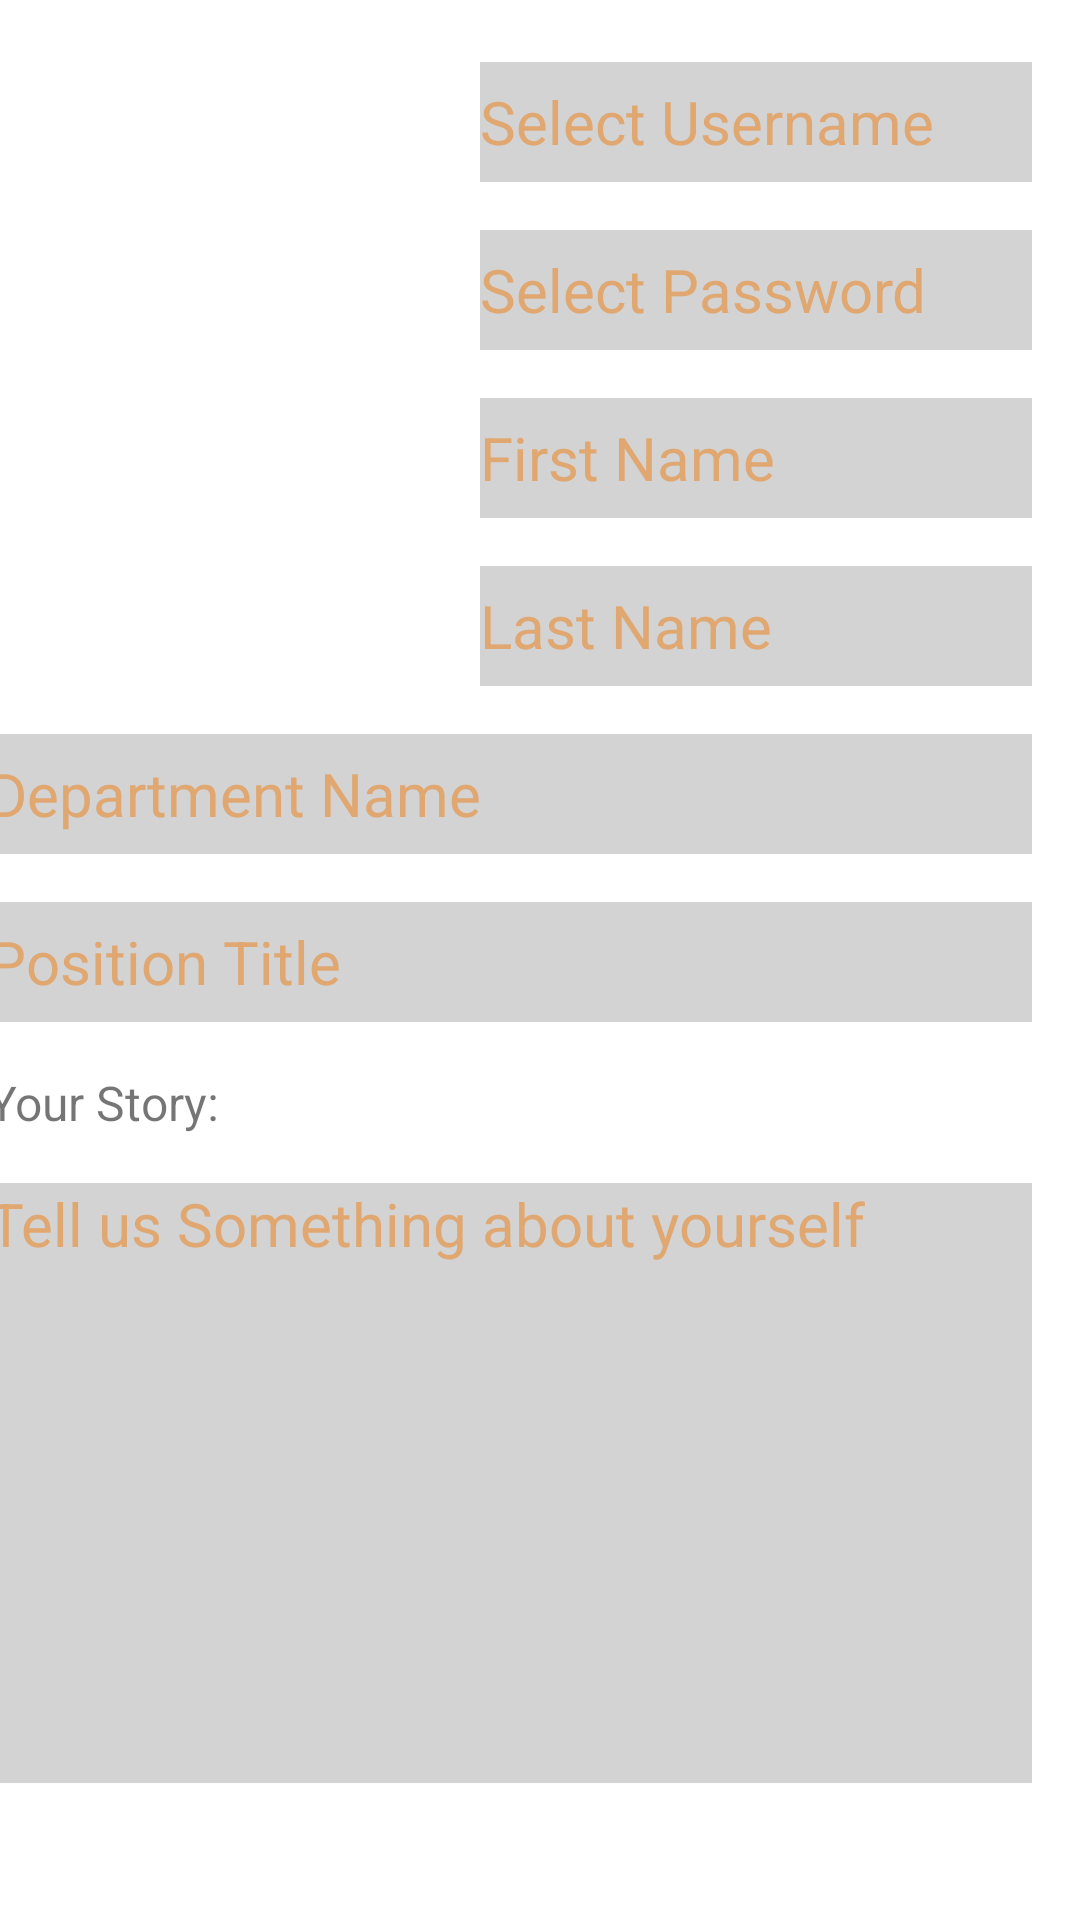

Produce the Android XML layout that renders to this screen, including the resource entries it uses.
<!-- AndroidManifest.xml: application theme Theme.Rewards -->
<!-- res/layout/activity_create_profile.xml -->
<?xml version="1.0" encoding="utf-8"?>
<ScrollView xmlns:android="http://schemas.android.com/apk/res/android"
    xmlns:app="http://schemas.android.com/apk/res-auto"
    xmlns:tools="http://schemas.android.com/tools"
    android:layout_width="match_parent"
    android:layout_height="match_parent"
    tools:context=".CreateProfileActivity">

    <androidx.constraintlayout.widget.ConstraintLayout
        android:layout_width="match_parent"
        android:layout_height="wrap_content">

        <androidx.constraintlayout.widget.Guideline
            android:id="@+id/guideline6"
            android:layout_width="wrap_content"
            android:layout_height="wrap_content"
            android:orientation="vertical"
            app:layout_constraintGuide_percent="0.40" />

        <ImageButton
            android:id="@+id/createProfileImageButton"
            android:layout_width="153dp"
            android:layout_height="205dp"
            android:layout_marginStart="16dp"
            android:layout_marginTop="16dp"
            android:layout_marginEnd="16dp"
            android:background="@color/white"
            android:contentDescription="@string/profile_picture"
            android:onClick="GalleryOrCamera"
            android:scaleType="fitXY"
            app:layout_constraintBottom_toTopOf="@+id/guideline"
            app:layout_constraintEnd_toStartOf="@+id/guideline6"
            app:layout_constraintStart_toStartOf="parent"
            app:layout_constraintTop_toTopOf="parent"
            app:srcCompat="@drawable/default_photo" />

        <EditText
            android:id="@+id/createUsernameEditText"
            android:layout_width="0dp"
            android:layout_height="40dp"
            android:layout_marginStart="16dp"
            android:layout_marginEnd="16dp"
            android:background="@color/textBoxBackground"
            android:ems="10"
            android:hint="@string/select_username"
            android:inputType="textPersonName"
            android:maxLength="20"
            android:textAlignment="viewStart"
            android:textColorHint="@color/textOrange"
            android:textSize="20sp"
            app:layout_constraintEnd_toEndOf="parent"
            app:layout_constraintStart_toStartOf="@+id/guideline6"
            app:layout_constraintTop_toTopOf="@+id/createProfileImageButton" />

        <EditText
            android:id="@+id/createLastName"
            android:layout_width="0dp"
            android:layout_height="40dp"
            android:layout_marginTop="16dp"
            android:background="@color/textBoxBackground"
            android:ems="10"
            android:hint="@string/last_name"
            android:inputType="textPersonName"
            android:maxLength="20"
            android:textAlignment="viewStart"
            android:textColorHint="@color/textOrange"
            android:textSize="20sp"
            app:layout_constraintEnd_toEndOf="@+id/createFirstName"
            app:layout_constraintStart_toStartOf="@+id/createFirstName"
            app:layout_constraintTop_toBottomOf="@+id/createFirstName" />

        <EditText
            android:id="@+id/createDepartmentName"
            android:layout_width="0dp"
            android:layout_height="40dp"
            android:layout_marginTop="16dp"
            android:background="@color/textBoxBackground"
            android:ems="10"
            android:hint="@string/department_name"
            android:inputType="textPersonName"
            android:maxLength="30"
            android:textColorHint="@color/textOrange"
            android:textSize="20sp"
            app:layout_constraintEnd_toEndOf="@+id/createUsernameEditText"
            app:layout_constraintStart_toStartOf="@+id/createProfileImageButton"
            app:layout_constraintTop_toBottomOf="@+id/createLastName" />

        <EditText
            android:id="@+id/createPositionTitle"
            android:layout_width="0dp"
            android:layout_height="40dp"
            android:layout_marginTop="16dp"
            android:background="@color/textBoxBackground"
            android:ems="10"
            android:hint="@string/position_title"
            android:inputType="textPersonName"
            android:maxLength="20"
            android:textColorHint="@color/textOrange"
            android:textSize="20sp"
            app:layout_constraintEnd_toEndOf="@+id/createDepartmentName"
            app:layout_constraintStart_toStartOf="@+id/createDepartmentName"
            app:layout_constraintTop_toBottomOf="@+id/createDepartmentName" />

        <TextView
            android:id="@+id/createStoryTextview"
            android:layout_width="wrap_content"
            android:layout_height="wrap_content"
            android:layout_marginTop="16dp"
            android:text="@string/your_story"
            android:textSize="16sp"
            app:layout_constraintStart_toStartOf="@+id/createPositionTitle"
            app:layout_constraintTop_toBottomOf="@+id/createPositionTitle" />

        <EditText
            android:id="@+id/createStoryEdittext"
            android:layout_width="0dp"
            android:layout_height="200dp"
            android:layout_marginTop="16dp"
            android:layout_marginBottom="16dp"
            android:background="@color/textBoxBackground"
            android:ems="10"
            android:gravity="start|top"
            android:hint="@string/tell_us_something_about_yourself"
            android:inputType="textMultiLine"
            android:maxLength="360"
            android:textColorHint="@color/textOrange"
            android:textSize="20sp"
            app:layout_constraintBottom_toBottomOf="parent"
            app:layout_constraintEnd_toEndOf="@+id/createPositionTitle"
            app:layout_constraintStart_toStartOf="@+id/createPositionTitle"
            app:layout_constraintTop_toBottomOf="@+id/createStoryTextview" />

        <androidx.constraintlayout.widget.Guideline
            android:id="@+id/guideline"
            android:layout_width="wrap_content"
            android:layout_height="wrap_content"
            android:orientation="horizontal"
            app:layout_constraintGuide_begin="230dp" />

        <EditText
            android:id="@+id/createPasswordEdittext"
            android:layout_width="0dp"
            android:layout_height="40dp"
            android:layout_marginTop="16dp"
            android:background="@color/textBoxBackground"
            android:ems="10"
            android:hint="@string/select_password"
            android:inputType="textPassword"
            android:maxLength="40"
            android:textAlignment="viewStart"
            android:textColorHint="@color/textOrange"
            android:textSize="20sp"
            app:layout_constraintEnd_toEndOf="@+id/createUsernameEditText"
            app:layout_constraintStart_toStartOf="@+id/createUsernameEditText"
            app:layout_constraintTop_toBottomOf="@+id/createUsernameEditText" />

        <EditText
            android:id="@+id/createFirstName"
            android:layout_width="0dp"
            android:layout_height="40dp"
            android:layout_marginTop="16dp"
            android:background="@color/textBoxBackground"
            android:ems="10"
            android:hint="@string/first_name"
            android:inputType="textPersonName"
            android:maxLength="20"
            android:textAlignment="viewStart"
            android:textColorHint="@color/textOrange"
            android:textSize="20sp"
            app:layout_constraintEnd_toEndOf="@+id/createPasswordEdittext"
            app:layout_constraintStart_toStartOf="@+id/createPasswordEdittext"
            app:layout_constraintTop_toBottomOf="@+id/createPasswordEdittext" />
    </androidx.constraintlayout.widget.ConstraintLayout>
</ScrollView>
<!-- resources referenced by this layout -->
<resources>
  <color name="textBoxBackground">#D3D3D3</color>
  <color name="textOrange">#E0A770</color>
  <color name="white">#FFFFFFFF</color>
  <string name="department_name">Department Name</string>
  <string name="first_name">First Name</string>
  <string name="last_name">Last Name</string>
  <string name="position_title">Position Title</string>
  <string name="profile_picture">Profile Picture</string>
  <string name="select_password">Select Password</string>
  <string name="select_username">Select Username</string>
  <string name="tell_us_something_about_yourself">Tell us Something about yourself</string>
  <string name="your_story">Your Story:</string>
  <style name="Theme.Rewards" parent="Theme.MaterialComponents.DayNight.DarkActionBar">
          
          <item name="colorPrimary">@color/appThemeColor</item>
          <item name="colorPrimaryVariant">@color/notificationBarColor</item>
          <item name="colorOnPrimary">@color/white</item>
          
          <item name="colorSecondary">@color/teal_200</item>
          <item name="colorSecondaryVariant">@color/teal_700</item>
          <item name="colorOnSecondary">@color/black</item>
          
          <item name="android:statusBarColor" tools:targetApi="l">?attr/colorPrimaryVariant</item>
          
      </style>
  <color name="appThemeColor">#FF6D00</color>
  <color name="notificationBarColor">#E3A488</color>
  <color name="teal_200">#FF03DAC5</color>
  <color name="teal_700">#FF018786</color>
  <color name="black">#FF000000</color>
</resources>
